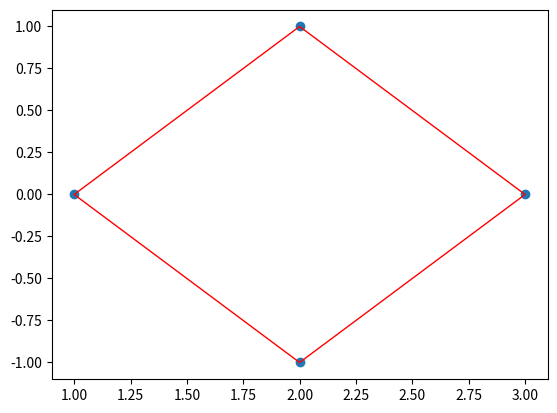

Python code for this plot:
import matplotlib.pyplot as plt
from matplotlib.patches import Polygon

points = [(1, 0), (2, 1), (3, 0), (2, -1)]
x_values = [p[0] for p in points]
y_values = [p[1] for p in points]
_, axes = plt.subplots()
axes.scatter(x_values, y_values)
rhombus = Polygon(points, closed=True, fill=False, edgecolor='red')
axes.add_patch(rhombus)
plt.show()
